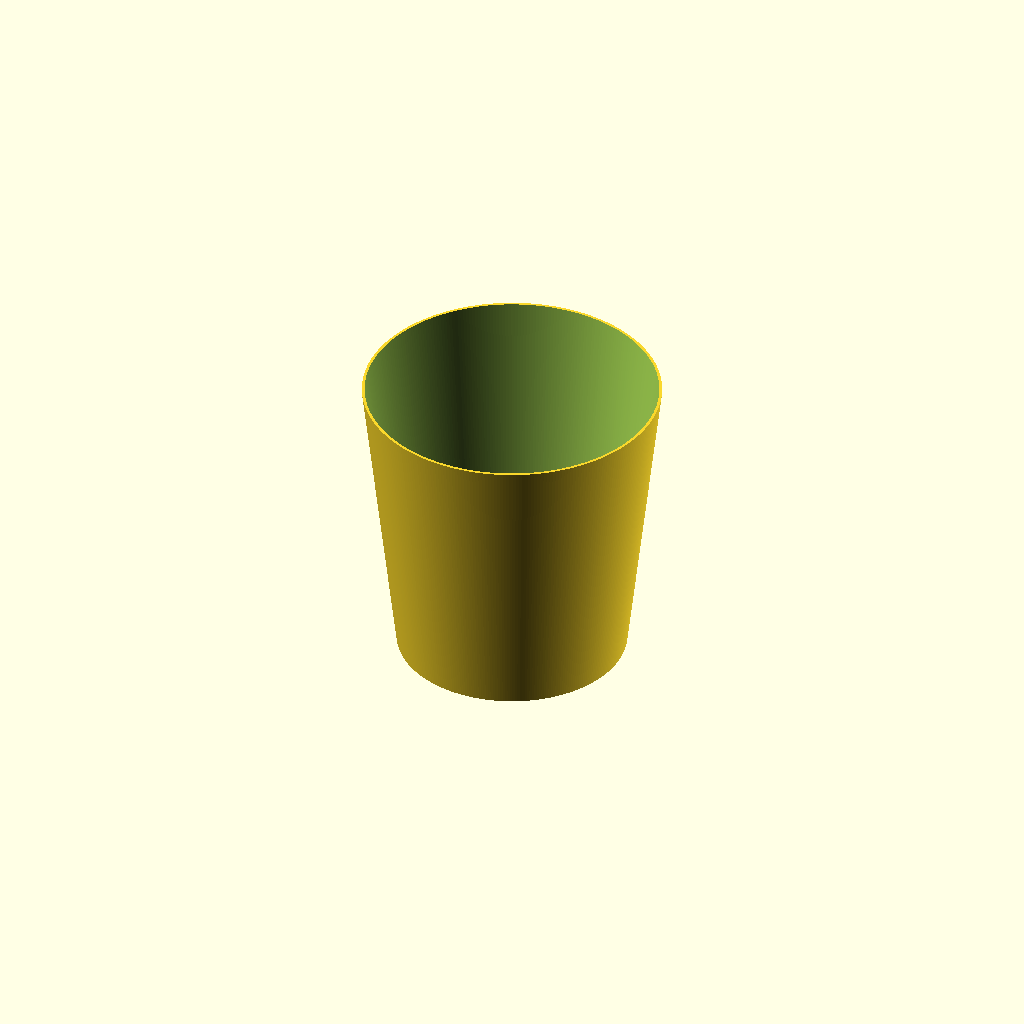
Cell 1 — every parameter at its default value.
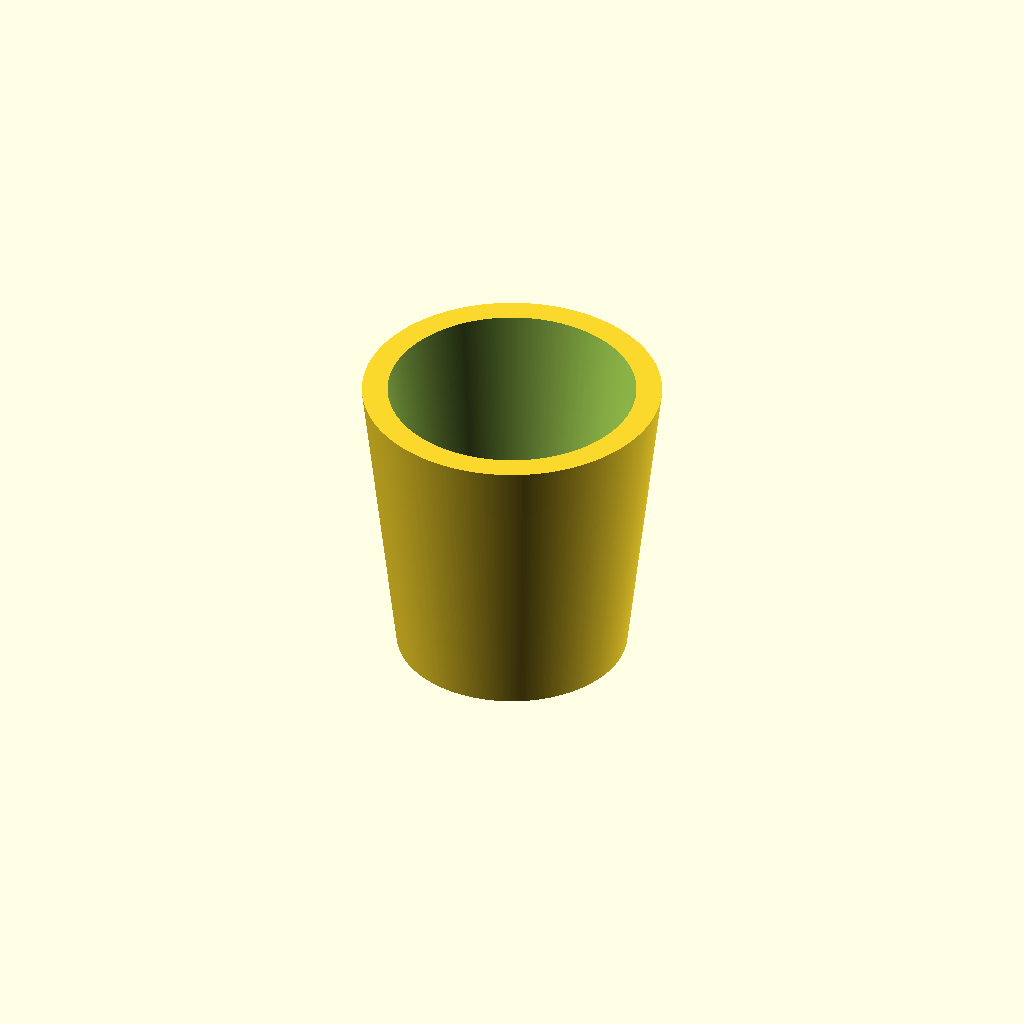
Cell 2: thickness = 10 (everything else at default).
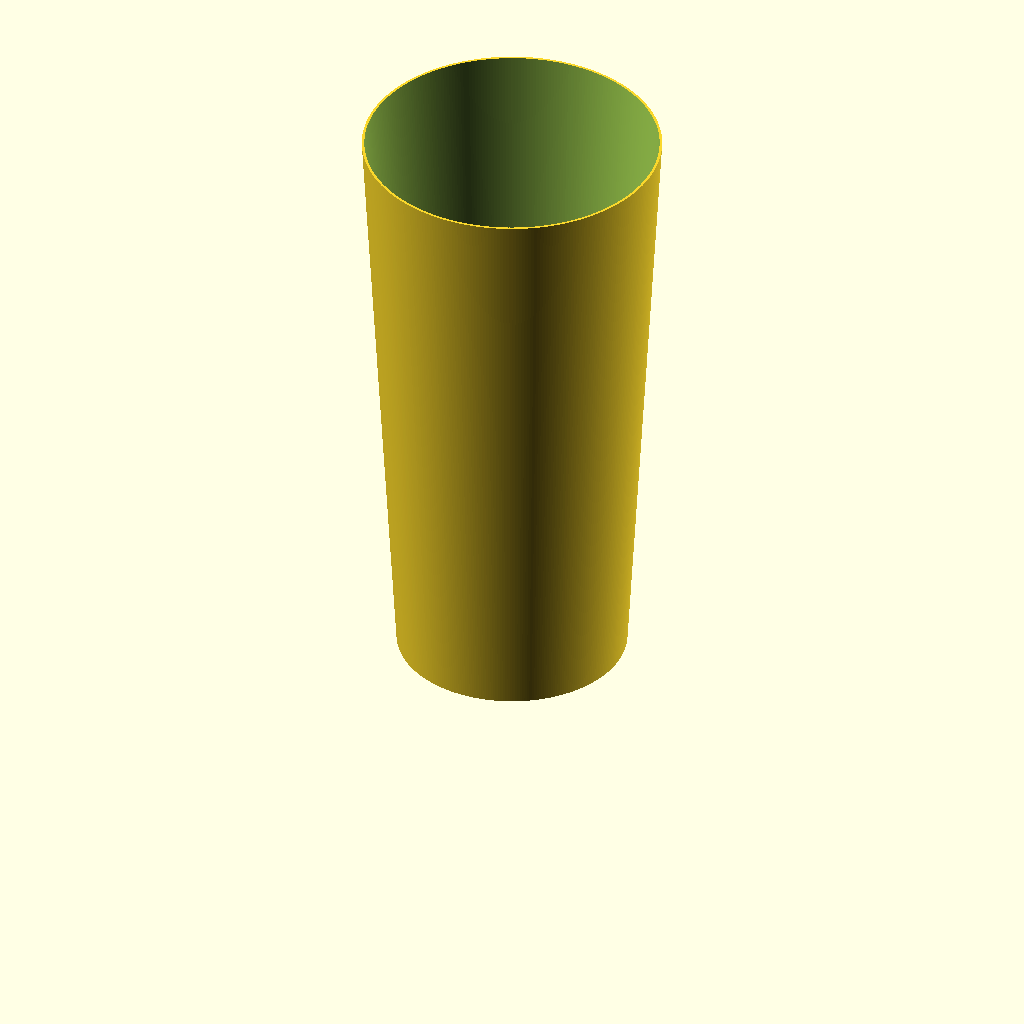
Cell 3: the same model with height = 260.
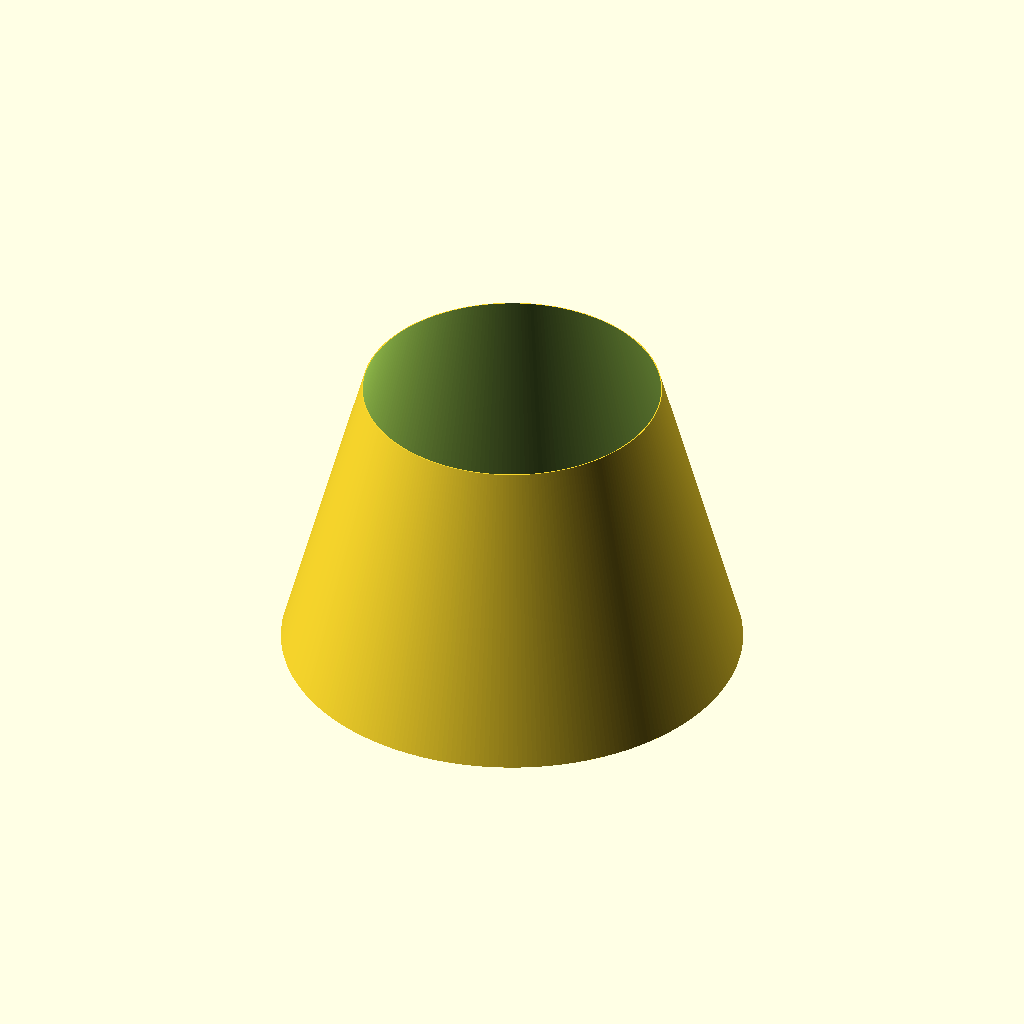
Cell 4 — diameter_top set to 200, the other parameters unchanged.
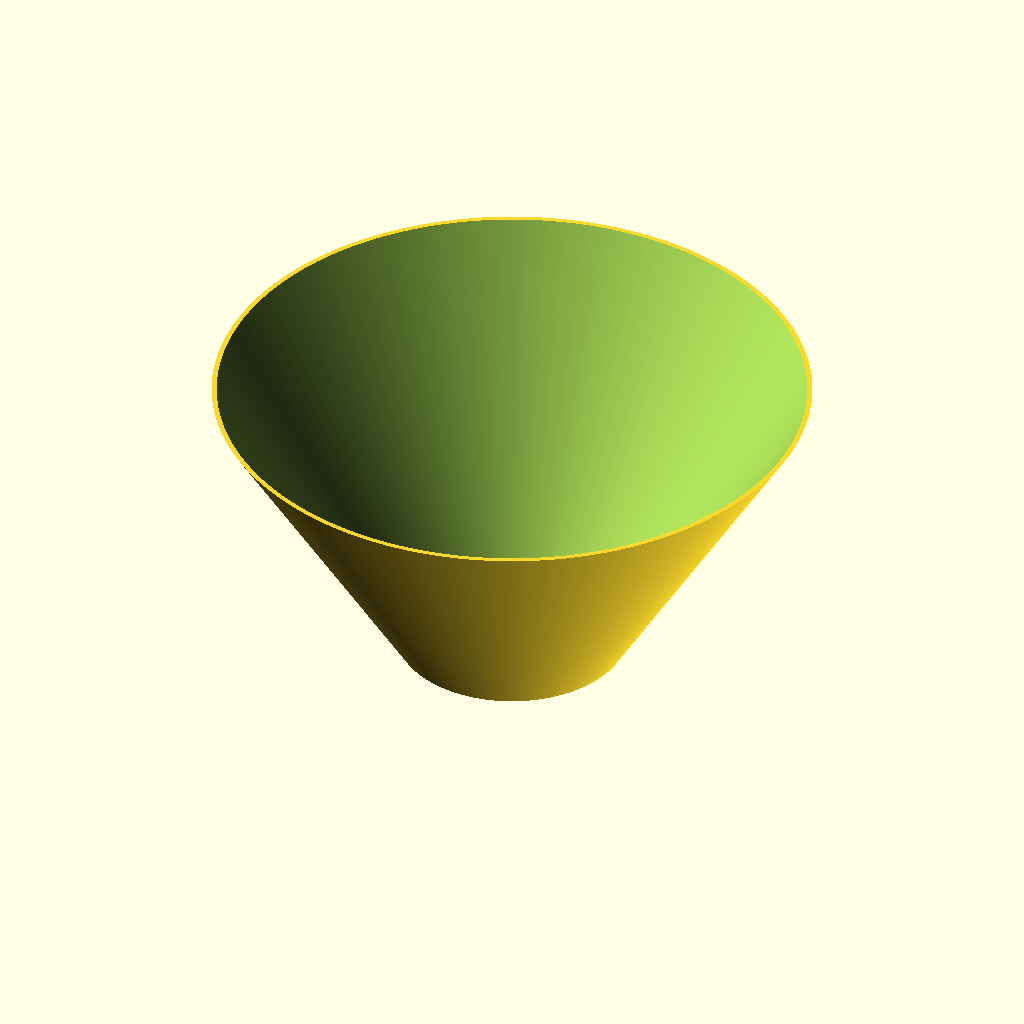
Cell 5: diameter_bottom = 260 (everything else at default).
One fixed orthographic camera (rotation 55°, 0°, 25°; colour scheme Cornfield) for every cell.
OpenSCAD source file inputs/thingiverse/files/thing-2141806/files/Lamp-shade.scad:
// Full object height, mm
height = 130;

// Object top diameter, mm
diameter_top = 100;

// Object bottom diameter, mm
diameter_bottom = 130;

// Inner hole diameter, mm
hole_diameter = 40;

// Wall thickness, mm
thickness = 1; // [0.1:0.1:10]

// Curve quality (number of subdivs)
subdivs = 300; // [16: Lowest poly, 32: Low poly, 100:Rough, 300:Normal, 600:Ultra]

// preview[tilt:bottom diagonal]

base_thickness = (thickness <= 2) ? thickness * 2 : thickness;

vent_space = (diameter_top - hole_diameter)/2 - thickness;
vent_offset = hole_diameter/2 + vent_space/2 + thickness/2;
vent_circumference_space = vent_offset * 2 * PI;

vents = floor(vent_circumference_space / vent_space);
vent_diameter = vent_space - base_thickness;

difference() {
    
    // Outer box
    cylinder (
        h = height, 
        d1 = diameter_top, 
        d2 = diameter_bottom, 
        center = false,
        $fn = subdivs
    );
    
    // Inner box for lamp
    translate([0,0,base_thickness]) {
        cylinder (
            h = height, 
            d1 = diameter_top-(thickness*2), 
            d2 = diameter_bottom-(thickness*2), 
            center = false,
            $fn = subdivs
        );
    }
    
    // Center hole
    cylinder (
        h = base_thickness*3, 
        d = hole_diameter, 
        center = true,
        $fn = subdivs
    );
    
    // Vent holes
    for ( i = [1 : vents] ) {
        rotate( i * 360 / vents, [0, 0, 1])
        translate([ 0, vent_offset, 0])
        cylinder( 
            h = base_thickness*3, 
            d = vent_diameter, 
            center=true,
            $fn = subdivs
        );
    }
}
Customizer parameters (derived from the source; name, type, default, range or options):
height: number, default 130
diameter_top: number, default 100
diameter_bottom: number, default 130
hole_diameter: number, default 40
thickness: number, default 1, range 0.1 to 10, step 0.1
subdivs: number, default 300, options 16, 32, 100, 300, 600
